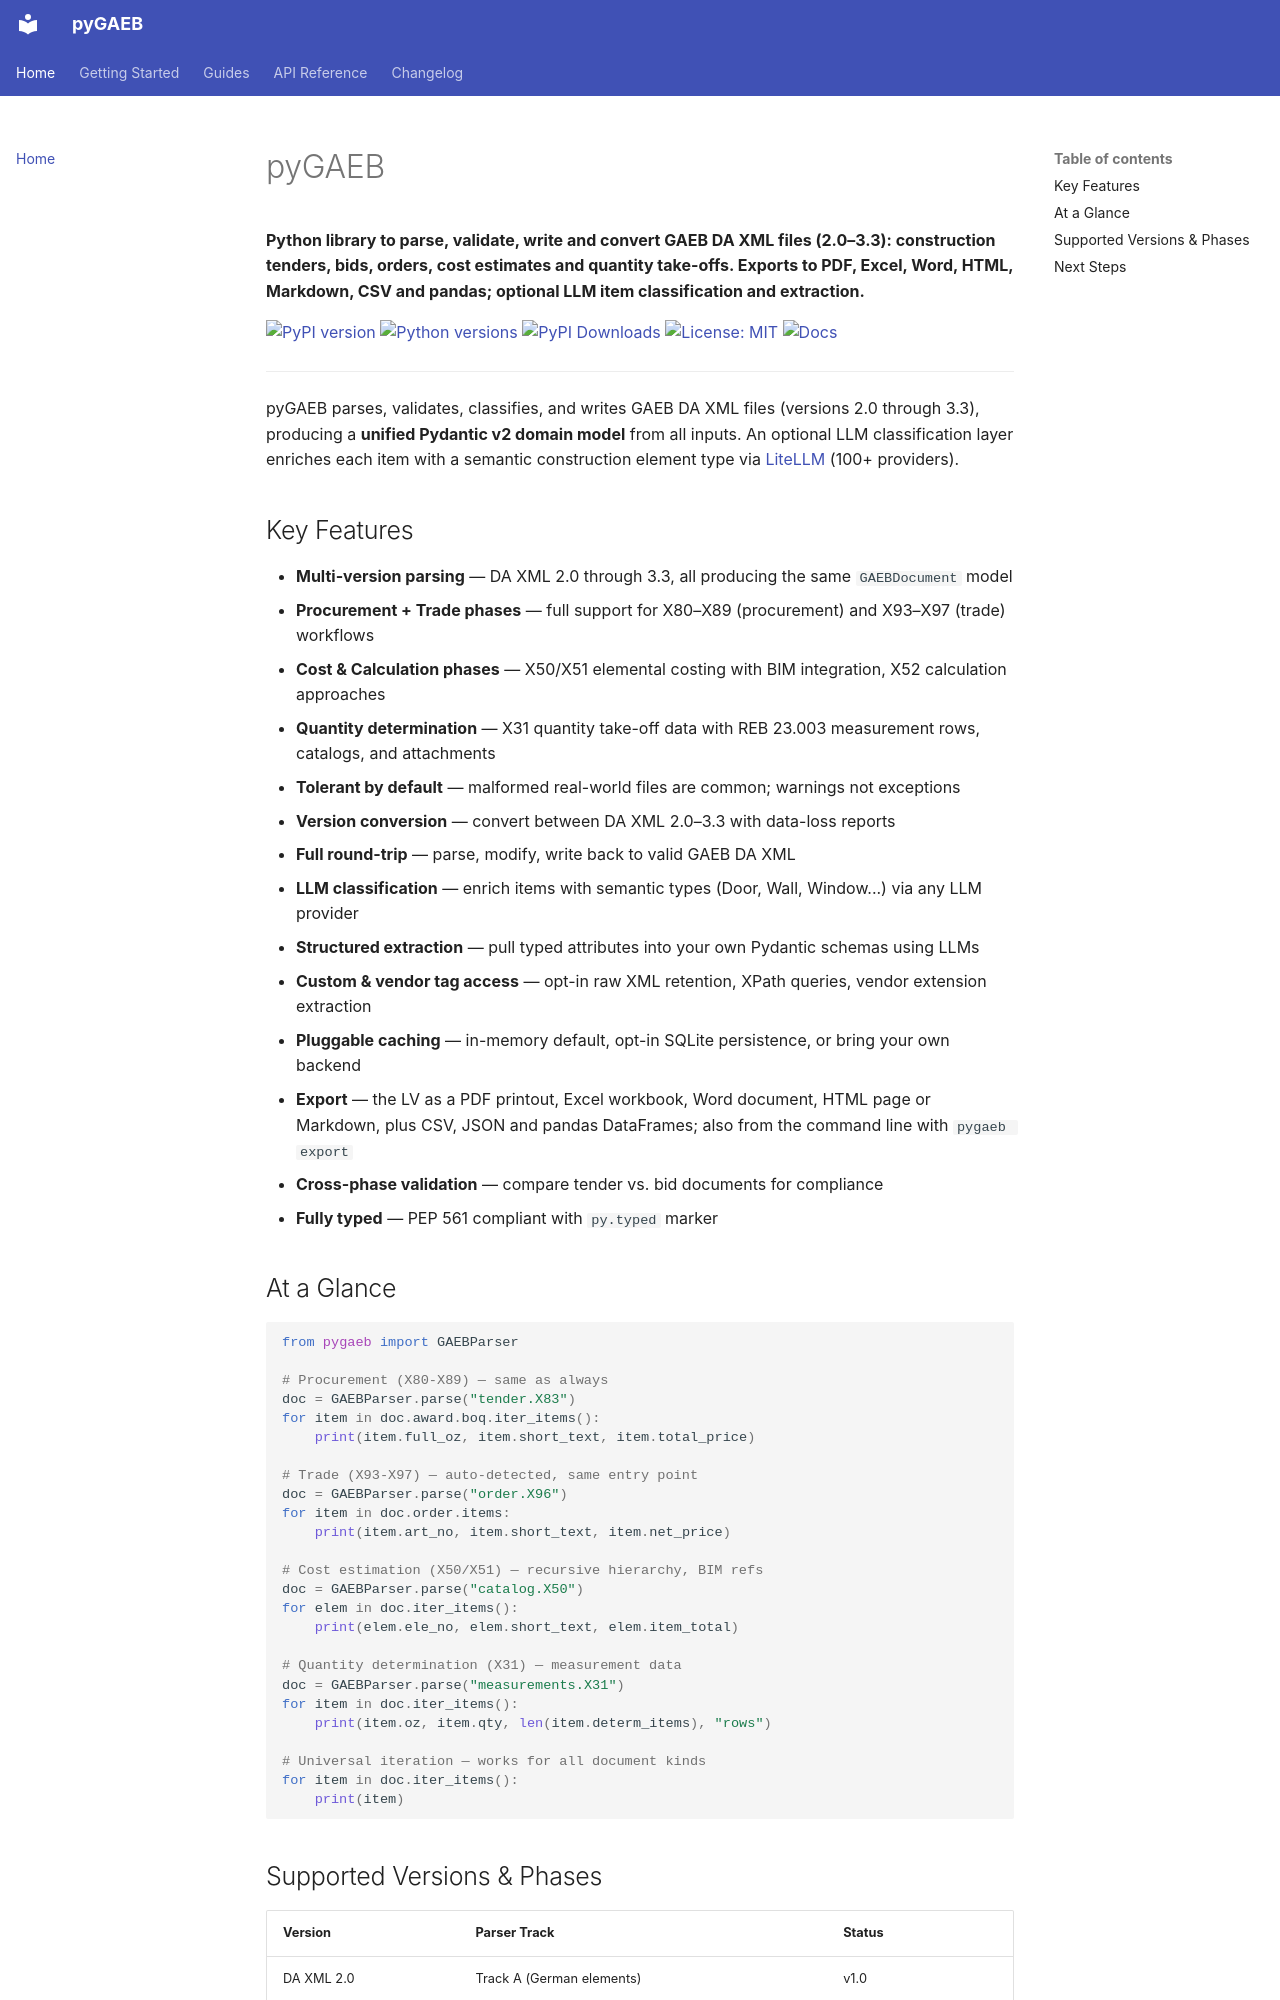

repository: frameIQ/pygaeb · page: index.html · generator: mkdocs

# pyGAEB

**Python library to parse, validate, write and convert GAEB DA XML files (2.0–3.3): construction tenders, bids, orders, cost estimates and quantity take-offs. Exports to PDF, Excel, Word, HTML, Markdown, CSV and pandas; optional LLM item classification and extraction.**

[![PyPI version](https://img.shields.io/pypi/v/pyGAEB.svg)](https://pypi.org/project/pyGAEB/)
[![Python versions](https://img.shields.io/pypi/pyversions/pyGAEB.svg)](https://pypi.org/project/pyGAEB/)
[![PyPI Downloads](https://static.pepy.tech/personalized-badge/pygaeb?period=total&units=INTERNATIONAL_SYSTEM&left_color=BLACK&right_color=GREEN&left_text=downloads)](https://pepy.tech/projects/pygaeb)
[![License: MIT](https://img.shields.io/badge/License-MIT-green.svg)](https://opensource.org/licenses/MIT)
[![Docs](https://readthedocs.org/projects/pygaeb/badge/?version=latest)](https://pygaeb.readthedocs.io)

---

pyGAEB parses, validates, classifies, and writes GAEB DA XML files (versions 2.0 through 3.3), producing a **unified Pydantic v2 domain model** from all inputs. An optional LLM classification layer enriches each item with a semantic construction element type via [LiteLLM](https://github.com/BerriAI/litellm) (100+ providers).

## Key Features

- **Multi-version parsing** — DA XML 2.0 through 3.3, all producing the same `GAEBDocument` model
- **Procurement + Trade phases** — full support for X80–X89 (procurement) and X93–X97 (trade) workflows
- **Cost & Calculation phases** — X50/X51 elemental costing with BIM integration, X52 calculation approaches
- **Quantity determination** — X31 quantity take-off data with REB 23.003 measurement rows, catalogs, and attachments
- **Tolerant by default** — malformed real-world files are common; warnings not exceptions
- **Version conversion** — convert between DA XML 2.0–3.3 with data-loss reports
- **Full round-trip** — parse, modify, write back to valid GAEB DA XML
- **LLM classification** — enrich items with semantic types (Door, Wall, Window...) via any LLM provider
- **Structured extraction** — pull typed attributes into your own Pydantic schemas using LLMs
- **Custom & vendor tag access** — opt-in raw XML retention, XPath queries, vendor extension extraction
- **Pluggable caching** — in-memory default, opt-in SQLite persistence, or bring your own backend
- **Export** — the LV as a PDF printout, Excel workbook, Word document, HTML page or Markdown, plus CSV, JSON and pandas DataFrames; also from the command line with `pygaeb export`
- **Cross-phase validation** — compare tender vs. bid documents for compliance
- **Fully typed** — PEP 561 compliant with `py.typed` marker
